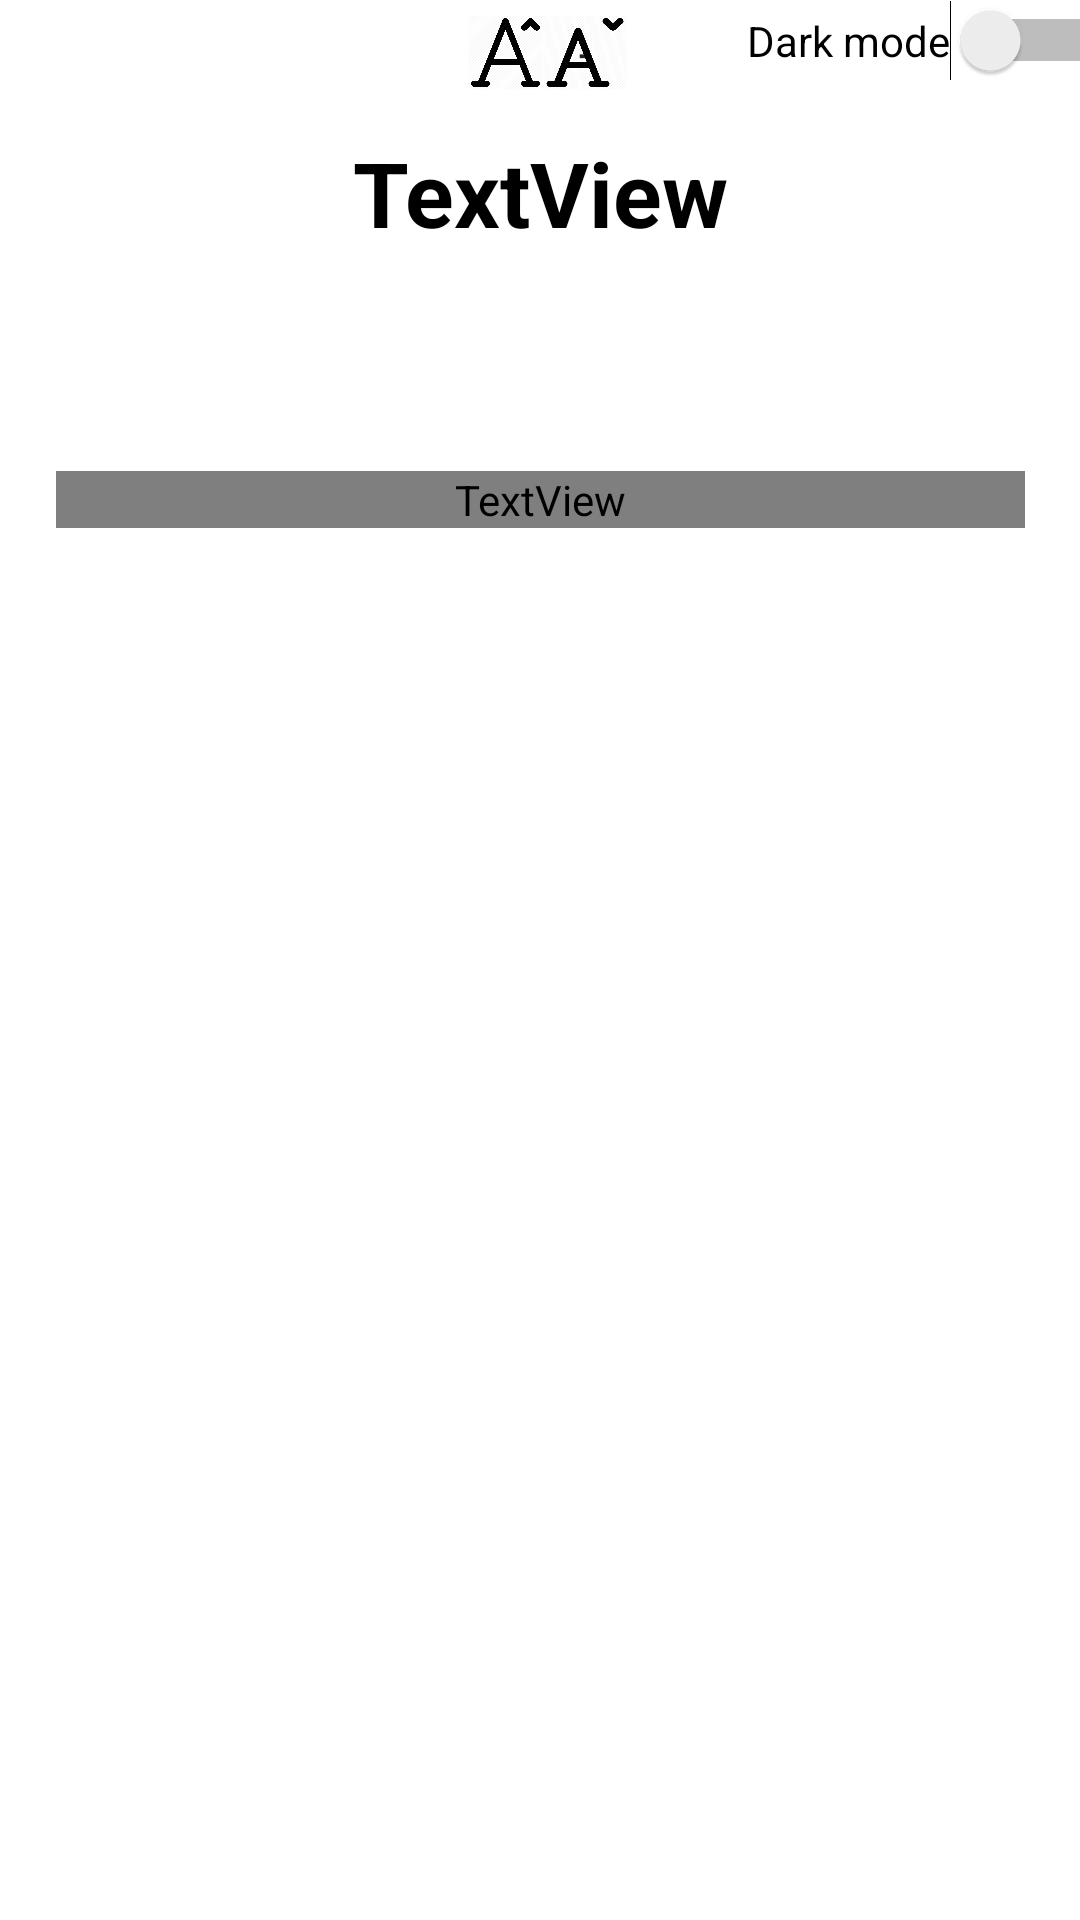

Produce the Android XML layout that renders to this screen, including the resource entries it uses.
<!-- AndroidManifest.xml: application theme Theme.Quran -->
<!-- res/layout/activity_dis.xml -->
<?xml version="1.0" encoding="utf-8"?>
<androidx.constraintlayout.widget.ConstraintLayout xmlns:android="http://schemas.android.com/apk/res/android"
    xmlns:app="http://schemas.android.com/apk/res-auto"
    xmlns:tools="http://schemas.android.com/tools"
    android:layout_width="match_parent"
    android:layout_height="match_parent"
android:id="@+id/myV"
    tools:context=".dis">


    <androidx.core.widget.NestedScrollView
        android:layout_width="323dp"
        android:layout_height="491dp"
        android:paddingBottom="10dp"
        app:layout_constraintBottom_toBottomOf="parent"
        app:layout_constraintEnd_toEndOf="parent"
        app:layout_constraintStart_toStartOf="parent"
        app:layout_constraintTop_toBottomOf="@+id/textView6"
        app:layout_constraintVertical_bias="0.184">


        <TextView
            android:id="@+id/textView"
            android:layout_width="match_parent"
            android:layout_height="40dp"
            android:layout_marginTop="52dp"
            android:layout_marginBottom="5dp"
            android:fontFamily="@font/utt"
            android:gravity="center_horizontal"
            android:scrollbars="vertical"
            android:textAlignment="center"
            android:textColor="@color/black"
            android:textSize="28sp"
            app:layout_constraintBottom_toBottomOf="parent"
            app:layout_constraintEnd_toEndOf="parent"
            app:layout_constraintHorizontal_bias="0.493"
            app:layout_constraintStart_toStartOf="parent"
            app:layout_constraintTop_toBottomOf="@+id/textView6" />

    </androidx.core.widget.NestedScrollView>

    <Button
        android:id="@+id/button"
        android:layout_width="28dp"
        android:layout_height="25dp"
        android:layout_marginStart="8dp"
        android:layout_marginEnd="156dp"
        android:layout_marginBottom="14dp"
        android:background="@drawable/de"
        android:text="-"
        app:layout_constraintBottom_toTopOf="@+id/textView6"
        app:layout_constraintEnd_toEndOf="parent"
        app:layout_constraintHorizontal_bias="0.628"
        app:layout_constraintStart_toEndOf="@+id/button2" />

    <Button
        android:id="@+id/button2"
        android:layout_width="25dp"
        android:layout_height="25dp"
        android:layout_marginStart="156dp"
        android:layout_marginBottom="14dp"
        android:background="@drawable/in"
        android:text=""
        app:layout_constraintBottom_toTopOf="@+id/textView6"
        app:layout_constraintStart_toStartOf="parent" />

    <TextView
        android:id="@+id/textView6"
        android:layout_width="176dp"
        android:layout_height="51dp"
        android:layout_marginTop="44dp"
        android:text="TextView"
        android:textAlignment="center"
        android:textColor="@color/black"
        android:textSize="30sp"
        android:textStyle="bold"
        app:layout_constraintEnd_toEndOf="parent"
        app:layout_constraintStart_toStartOf="parent"
        app:layout_constraintTop_toTopOf="parent" />

    <Switch
        android:id="@+id/switch1"
        android:layout_width="wrap_content"
        android:layout_height="wrap_content"
        android:layout_marginStart="40dp"
        android:text="Dark mode"
        app:layout_constraintStart_toEndOf="@+id/button"
        tools:layout_editor_absoluteY="8dp"
        tools:ignore="MissingConstraints" />

    <TextView
        android:id="@+id/curA"
        android:layout_width="wrap_content"
        android:layout_height="wrap_content"
        android:layout_marginStart="23dp"
        android:layout_marginTop="12dp"
        android:layout_marginEnd="74dp"
        android:text="TextView"
        android:visibility="gone"
        app:layout_constraintEnd_toStartOf="@+id/button2"
        app:layout_constraintStart_toStartOf="parent"
        app:layout_constraintTop_toTopOf="parent" />

    <TextView
        android:id="@+id/la"
        android:layout_width="98dp"
        android:layout_height="48dp"
        android:layout_marginStart="18dp"
        android:layout_marginTop="54dp"
        android:layout_marginEnd="31dp"
        android:text="TextView"
android:visibility="gone"
        app:layout_constraintEnd_toStartOf="@+id/textView6"
        app:layout_constraintStart_toStartOf="parent"
        app:layout_constraintTop_toTopOf="parent" />
</androidx.constraintlayout.widget.ConstraintLayout>
<!-- resources referenced by this layout -->
<resources>
  <color name="black">#FF000000</color>
  <!-- drawable de: png bitmap (drawable, 25662 bytes) -->
  <!-- drawable in: png bitmap (drawable, 9266 bytes) -->
  <style name="Theme.Quran" parent="Theme.MaterialComponents.DayNight.DarkActionBar">
          
          <item name="colorPrimary">#9A7B4F</item>
          <item name="colorPrimaryVariant">@color/black</item>
          <item name="colorOnPrimary">@color/white</item>
          
          <item name="colorSecondary">@color/teal_200</item>
          <item name="colorSecondaryVariant">@color/teal_700</item>
          <item name="colorOnSecondary">@color/black</item>
          
          <item name="android:statusBarColor" tools:targetApi="l">?attr/colorPrimaryVariant</item>
          
      </style>
  <color name="white">#FFFFFFFF</color>
  <color name="teal_200">#FF03DAC5</color>
  <color name="teal_700">#FF018786</color>
</resources>
